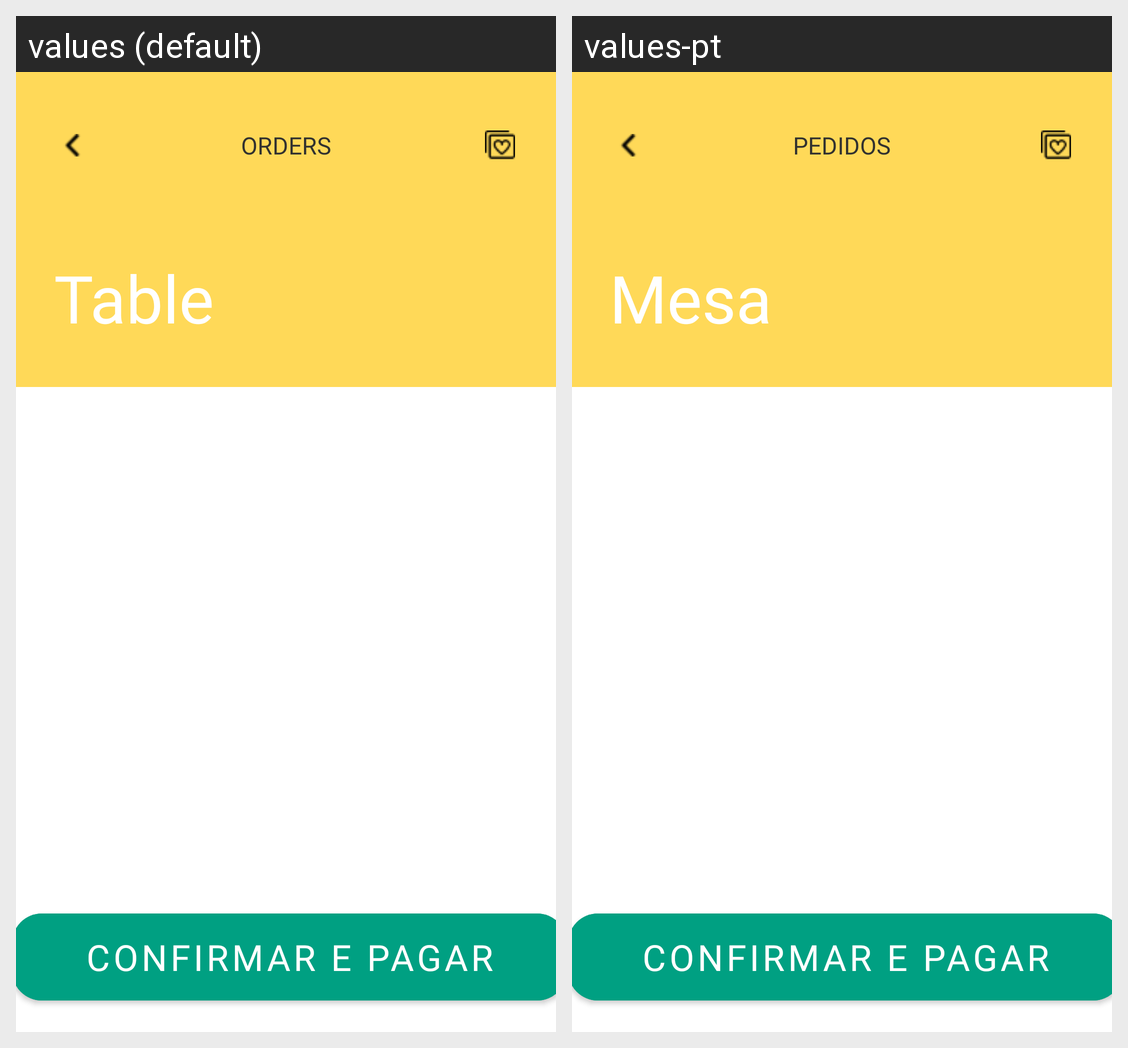

Locale-by-locale string values for the Android screen shown in this grid:
Android screen res/layout/activity_order.xml rendered under 2 locales, left to right: values (default), values-pt. Device: Nexus 5 (rendered at 1080×1920; each locale shown at half size, 540×960, under a caption strip naming it); theme Theme.Food4U_Nav.
Strings drawn on this screen, with the default value and each locale's value (text and hints the layout hard-codes, and strings that could not be matched under every locale, appear in the picture but are not listed):

table
  values: Table
  values-pt: Mesa

orders
  values: Orders
  values-pt: Pedidos
